Labelled photos from "processed_data", an image-classification folder in syedowaisi/elpv-pred. The possible labels are: functional, mild, moderate, severe.

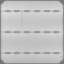
Label: functional

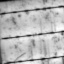
Label: severe

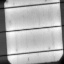
Label: moderate

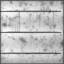
Label: functional

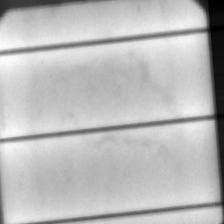
Label: mild

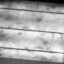
Label: mild
